The GitHub repository csekharan/tortoise-predictor contains a labelled image folder "texas_tortoise_composite" with 3 categories: blank, other animal, tortoise. Examples follow, each with its label.

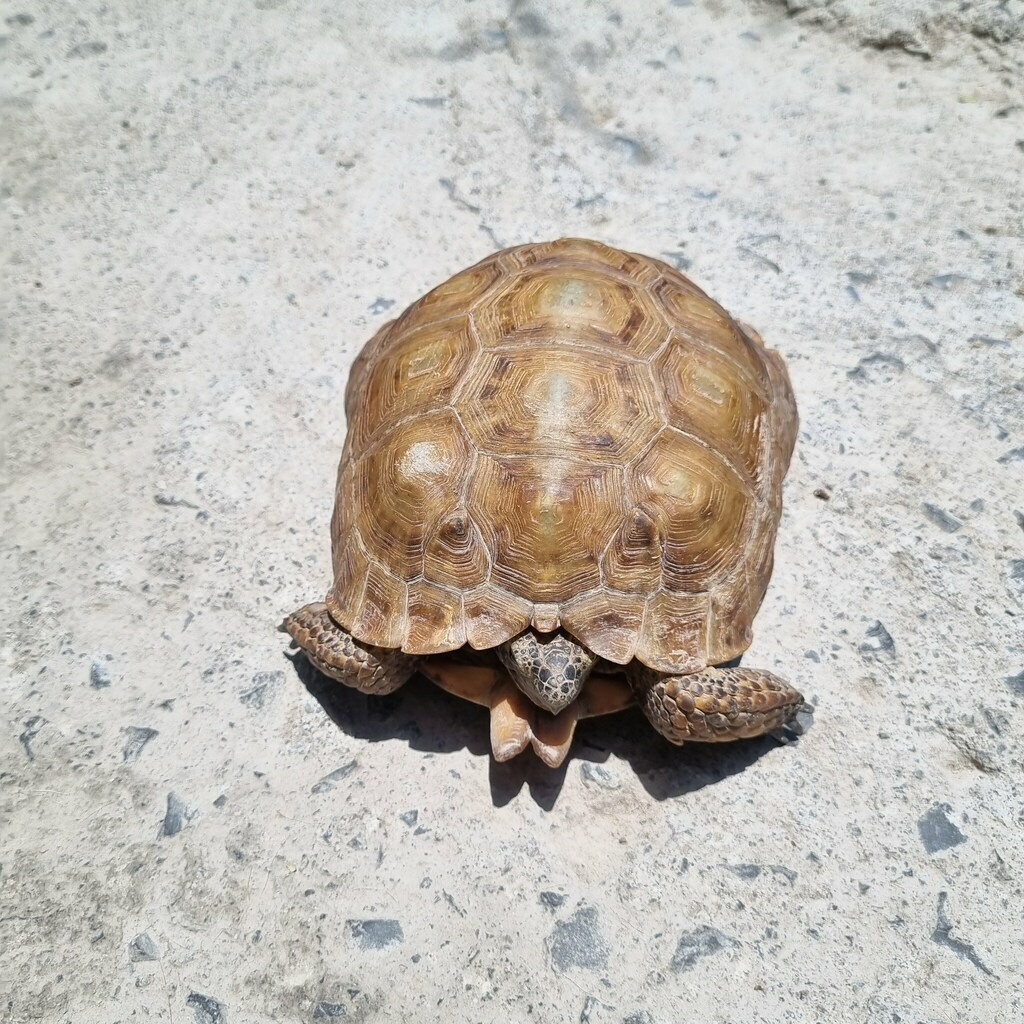
Label: tortoise

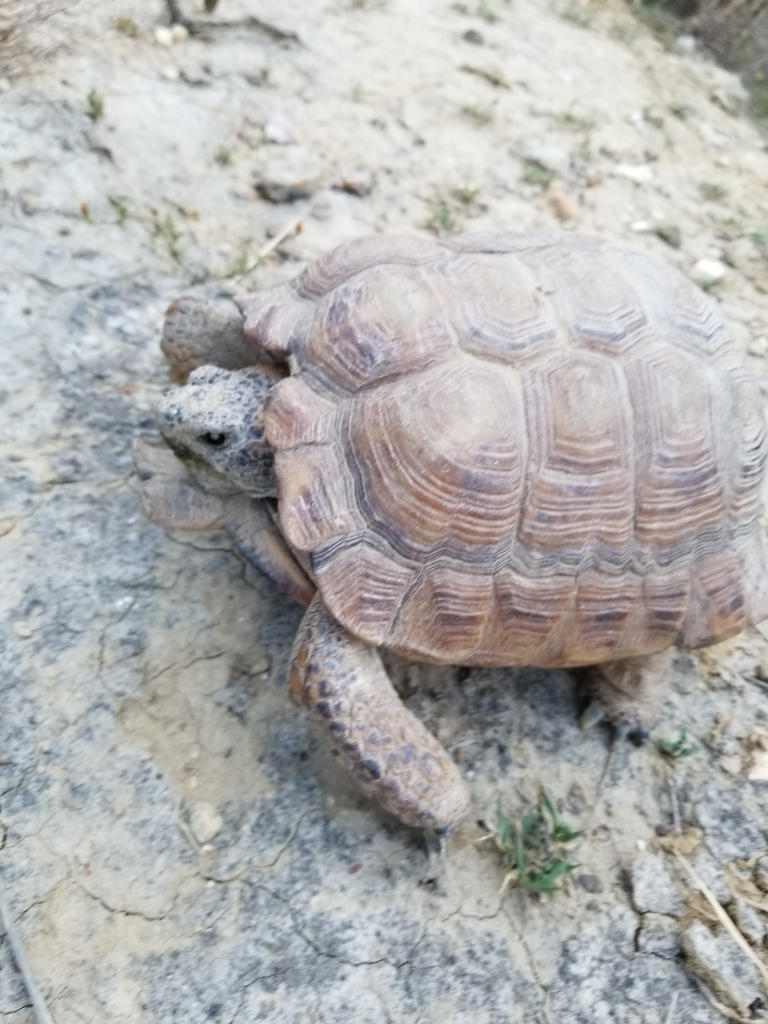
Label: tortoise

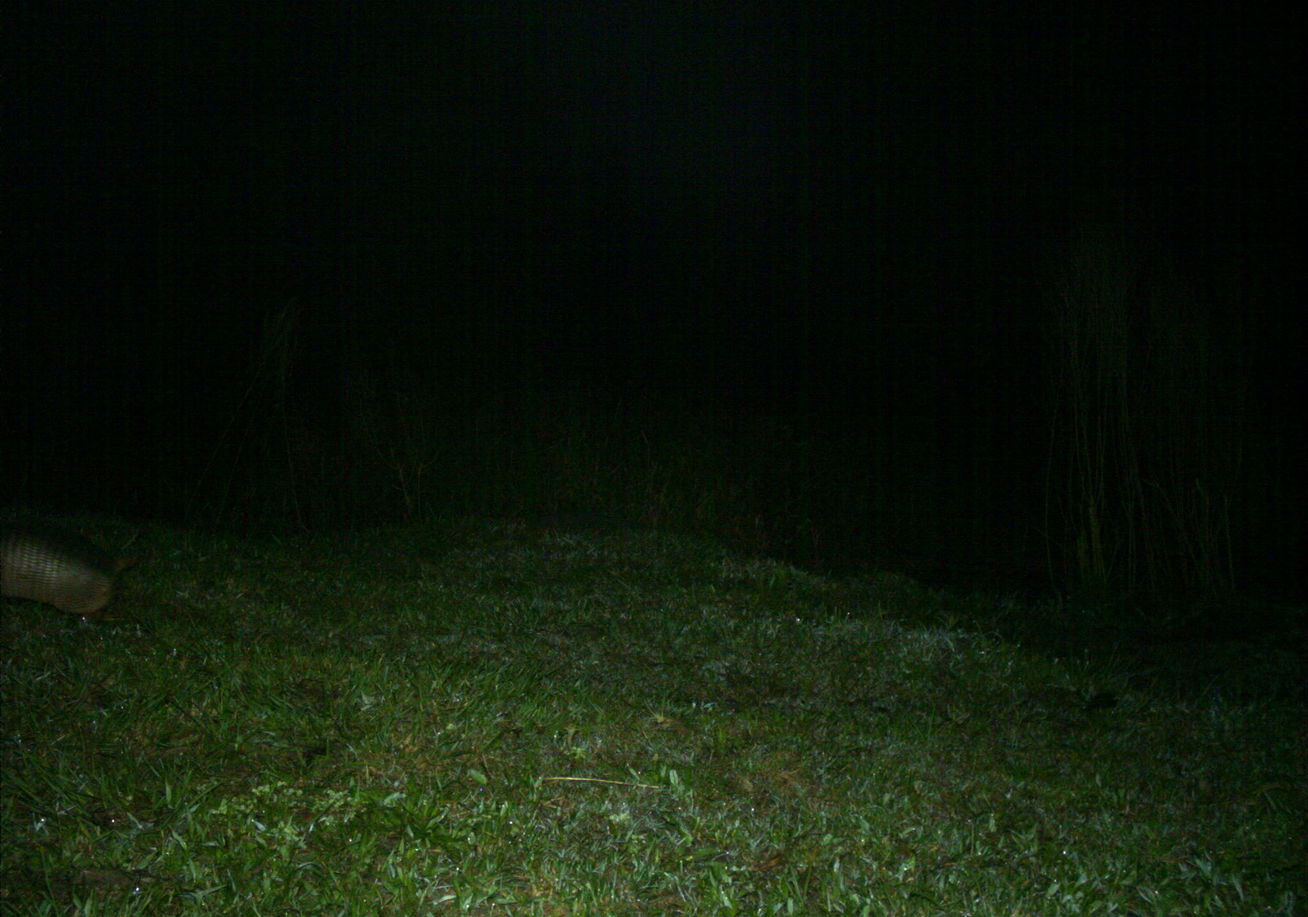
Label: other animal

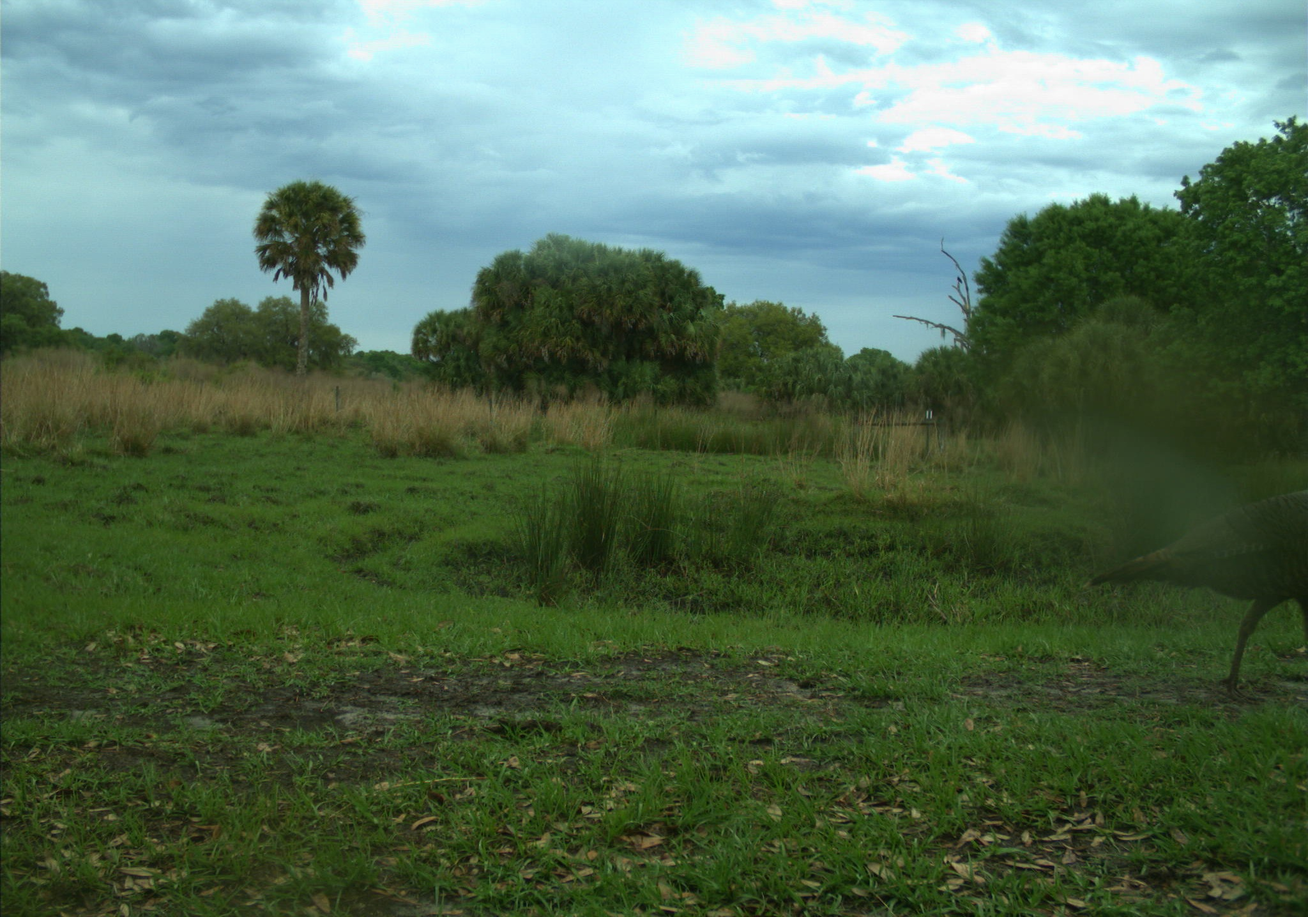
Label: other animal

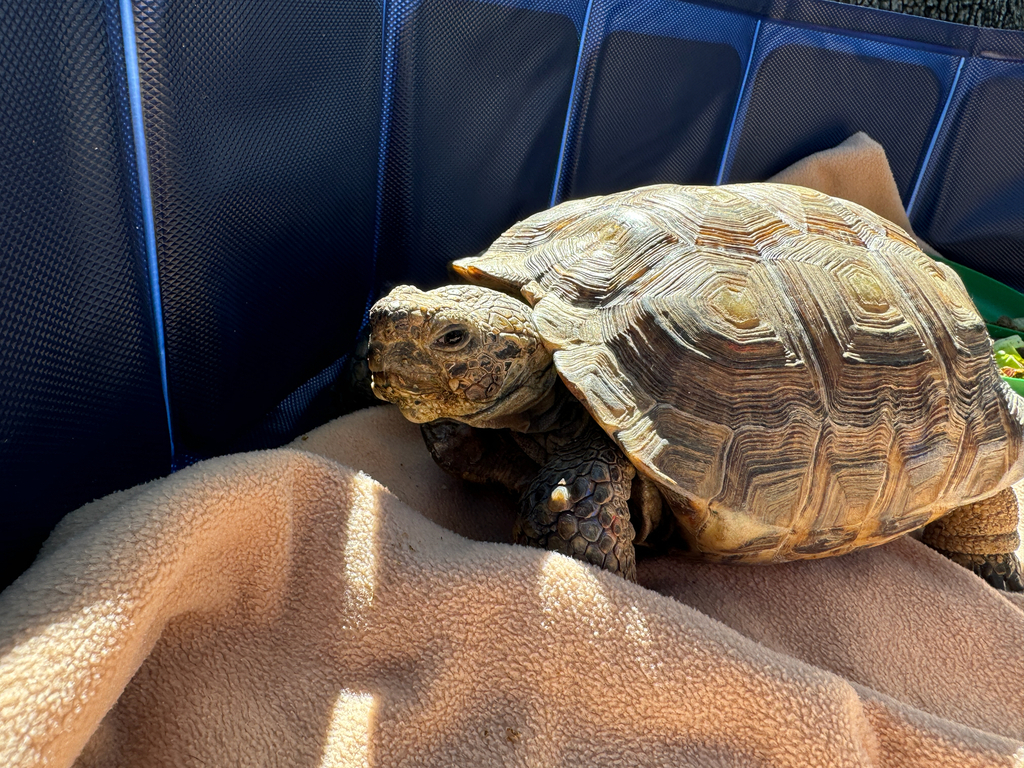
Label: tortoise

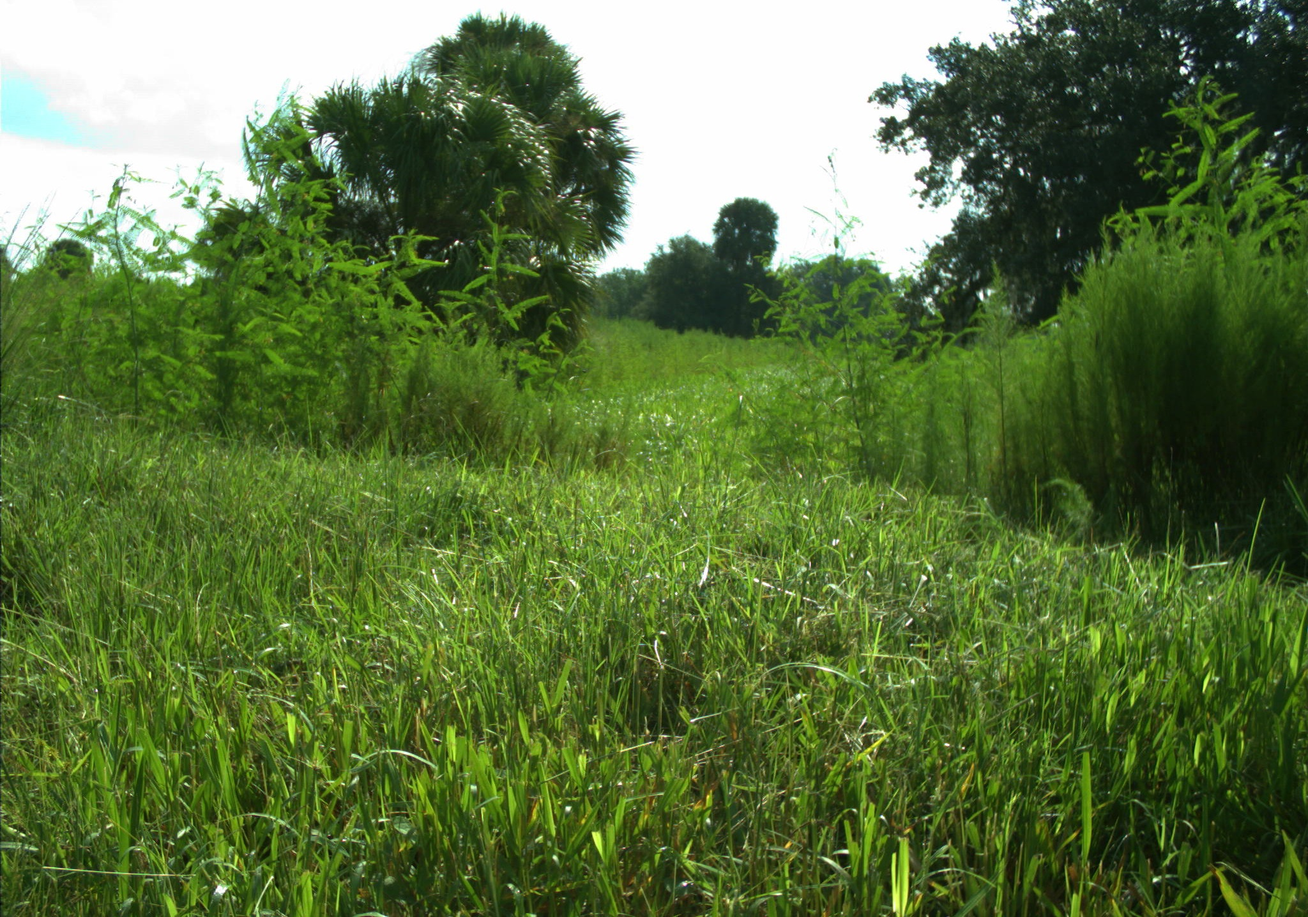
Label: blank
